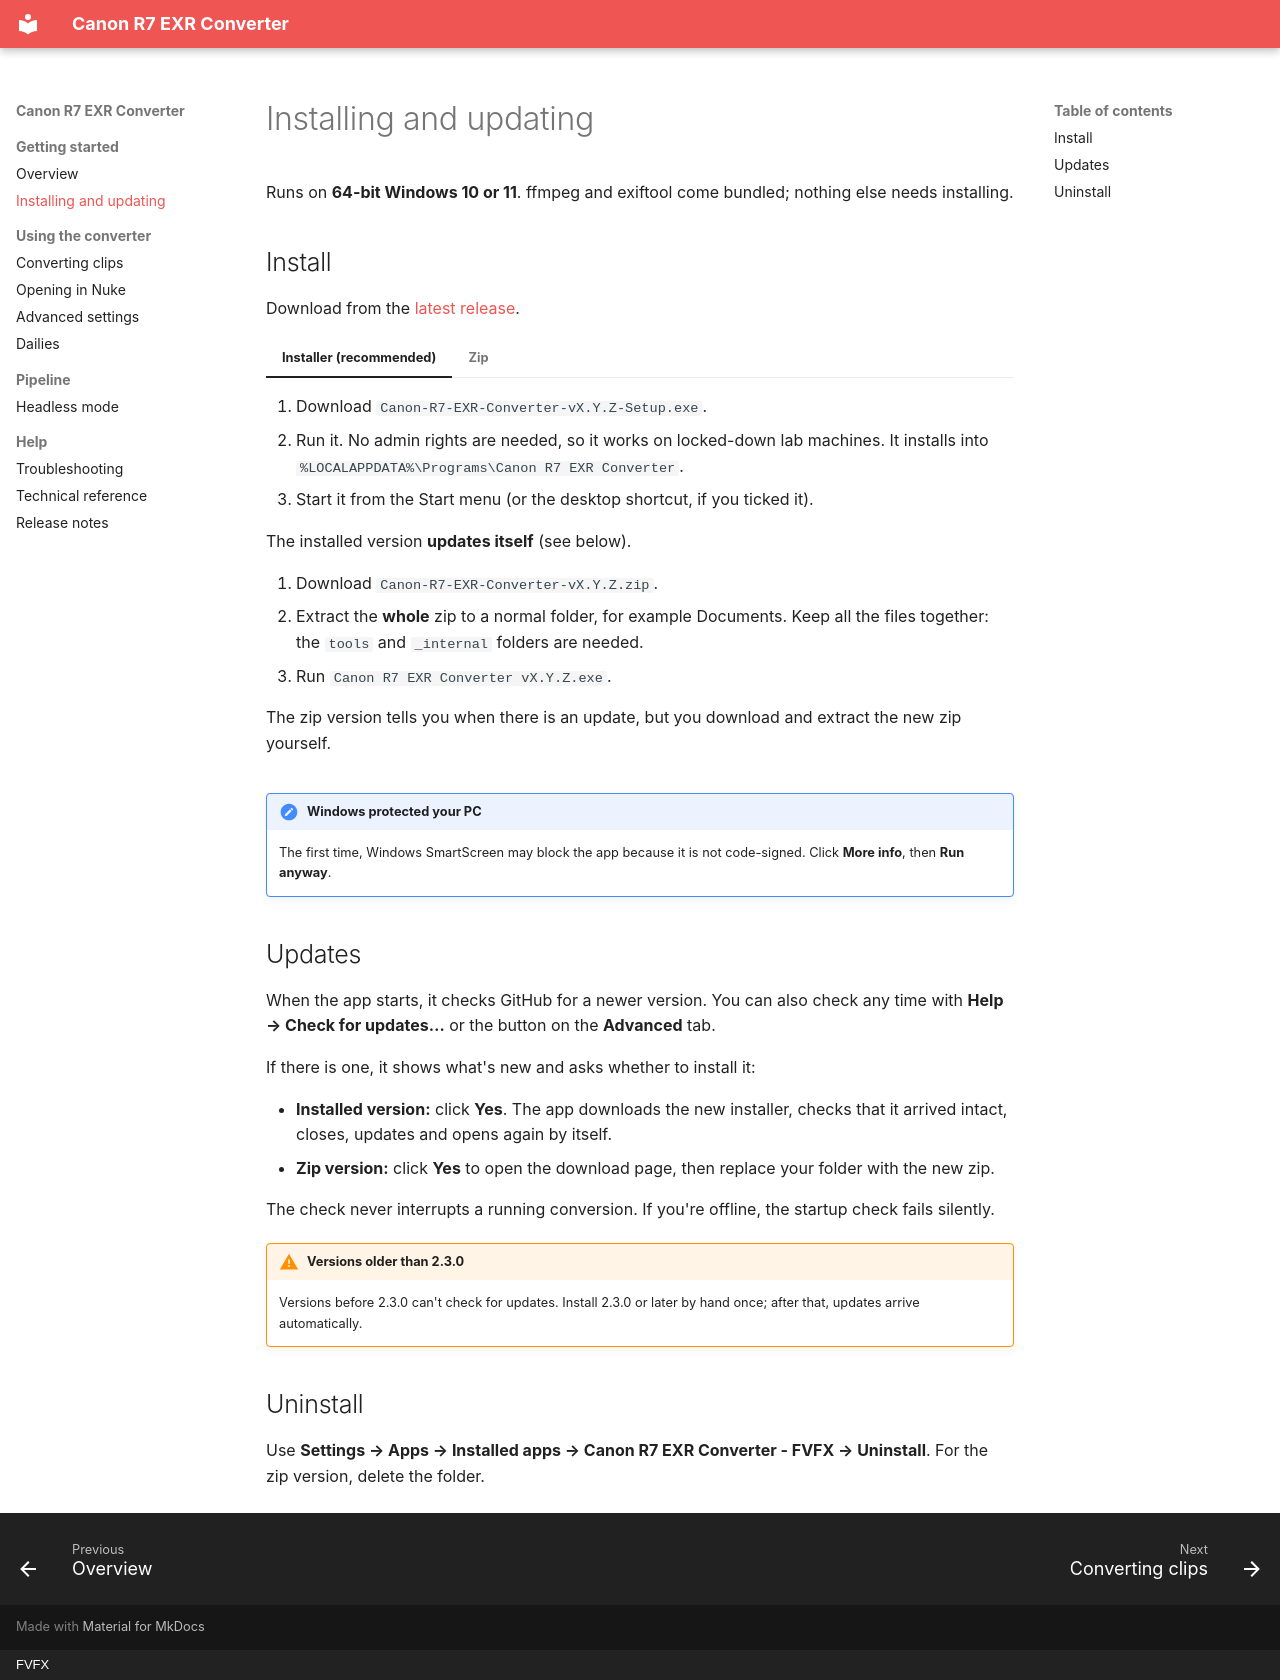

repository: VMarci2/r7convert · page: install/index.html · generator: mkdocs · copyright: FVFX

# Installing and updating

Runs on **64-bit Windows 10 or 11**. ffmpeg and exiftool come bundled; nothing
else needs installing.

## Install

Download from the [latest release](https://github.com/VMarci2/r7convert/releases/latest).

=== "Installer (recommended)"

    1. Download `Canon-R7-EXR-Converter-vX.Y.Z-Setup.exe`.
    2. Run it. No admin rights are needed, so it works on locked-down lab machines.
       It installs into `%LOCALAPPDATA%\Programs\Canon R7 EXR Converter`.
    3. Start it from the Start menu (or the desktop shortcut, if you ticked it).

    The installed version **updates itself** (see below).

=== "Zip"

    1. Download `Canon-R7-EXR-Converter-vX.Y.Z.zip`.
    2. Extract the **whole** zip to a normal folder, for example Documents. Keep
       all the files together: the `tools` and `_internal` folders are needed.
    3. Run `Canon R7 EXR Converter vX.Y.Z.exe`.

    The zip version tells you when there is an update, but you download and
    extract the new zip yourself.

!!! note "Windows protected your PC"
    The first time, Windows SmartScreen may block the app because it is not
    code-signed. Click **More info**, then **Run anyway**.

## Updates

When the app starts, it checks GitHub for a newer version. You can also check
any time with **Help → Check for updates…** or the button on the **Advanced** tab.

If there is one, it shows what's new and asks whether to install it:

- **Installed version:** click **Yes**. The app downloads the new installer,
  checks that it arrived intact, closes, updates and opens again by itself.
- **Zip version:** click **Yes** to open the download page, then replace your
  folder with the new zip.

The check never interrupts a running conversion. If you're offline, the
startup check fails silently.

!!! warning "Versions older than 2.3.0"
    Versions before 2.3.0 can't check for updates. Install 2.3.0 or later by hand
    once; after that, updates arrive automatically.

## Uninstall

Use **Settings → Apps → Installed apps → Canon R7 EXR Converter - FVFX →
Uninstall**. For the zip version, delete the folder.
